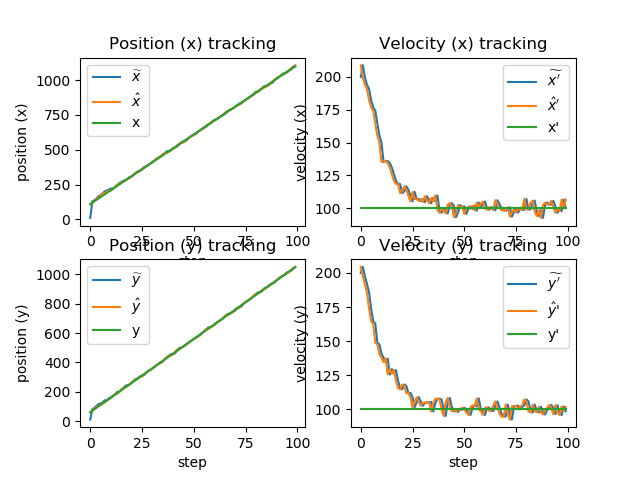

Source data for this figure (header and first rows):
x_, dx_, y_, dy_, x, dx, y, dy, x_real, dx_real, y_real, dy_real
10, 200, 10, 200, 108.8, 208.9, 60.09, 204.5, 110, 100, 60, 100
129.7, 208.9, 80.54, 204.5, 116.4, 199.4, 70.62, 197.5, 120, 100, 70, 100
136.3, 199.4, 90.37, 197.5, 130.4, 194, 84.11, 191.8, 130, 100, 80, 100
149.8, 194, 103.3, 191.8, 146.3, 190.8, 96.86, 185.7, 140, 100, 90, 100
165.4, 190.8, 115.4, 185.7, 156.5, 182.3, 102.9, 173.8, 150, 100, 100, 100
174.7, 182.3, 120.3, 173.8, 169.1, 176.9, 110.4, 164.5, 160, 100, 110, 100
186.7, 176.9, 126.9, 164.5, 184, 174.3, 125.3, 163, 170, 100, 120, 100
201.4, 174.3, 141.6, 163, 190.8, 164.3, 126.7, 149, 180, 100, 130, 100
207.2, 164.3, 141.6, 149, 197.6, 155.4, 140.1, 147.6, 190, 100, 140, 100
213.2, 155.4, 154.8, 147.6, 207.3, 149.9, 147.4, 140.6, 200, 100, 150, 100
222.3, 149.9, 161.4, 140.6, 206.5, 135.2, 158.7, 138.1, 210, 100, 160, 100
220, 135.2, 172.5, 138.1, 220.9, 136, 168.8, 134.6, 220, 100, 170, 100
234.5, 136, 182.2, 134.6, 234.5, 136, 185.1, 137.2, 230, 100, 180, 100
248.1, 136, 198.8, 137.2, 246.4, 134.4, 186.2, 125.5, 240, 100, 190, 100
259.8, 134.4, 198.7, 125.5, 256.2, 131, 203, 129.5, 250, 100, 200, 100
269.3, 131, 216, 129.5, 263.7, 125.9, 212.6, 126.4, 260, 100, 210, 100
276.3, 125.9, 225.2, 126.4, 270.9, 120.9, 227.9, 128.8, 270, 100, 220, 100
283, 120.9, 240.8, 128.8, 280.4, 118.5, 232.3, 121, 280, 100, 230, 100
292.3, 118.5, 244.5, 121, 292.1, 118.3, 238.6, 115.6, 290, 100, 240, 100
303.9, 118.3, 250.1, 115.6, 296.5, 111.5, 249.2, 114.7, 300, 100, 250, 100
307.6, 111.5, 260.6, 114.7, 309.2, 112.9, 264.5, 118.3, 310, 100, 260, 100
320.5, 112.9, 276.3, 118.3, 324.5, 116.6, 275.2, 117.3, 320, 100, 270, 100
336.2, 116.6, 287, 117.3, 333.3, 114, 281, 111.8, 330, 100, 280, 100
344.7, 114, 292.2, 111.8, 339.7, 109.4, 292.5, 112.1, 340, 100, 290, 100
350.6, 109.4, 303.7, 112.1, 346.1, 105.2, 300.3, 109, 350, 100, 300, 100
356.6, 105.2, 311.2, 109, 364.6, 112.6, 303.1, 101.5, 360, 100, 310, 100
375.9, 112.6, 313.3, 101.5, 369.7, 106.9, 317.5, 105.4, 370, 100, 320, 100
380.4, 106.9, 328, 105.4, 380.7, 107.1, 331.9, 109, 380, 100, 330, 100
391.4, 107.1, 342.8, 109, 389.5, 105.4, 339, 105.5, 390, 100, 340, 100
400.1, 105.4, 349.5, 105.5, 401.7, 106.9, 346.6, 102.7, 400, 100, 350, 100
412.4, 106.9, 356.8, 102.7, 410, 104.7, 359, 104.7, 410, 100, 360, 100
420.4, 104.7, 369.5, 104.7, 425.3, 109.1, 369.9, 105.1, 420, 100, 370, 100
436.2, 109.1, 380.4, 105.1, 432.9, 106.1, 380.5, 105.1, 430, 100, 380, 100
443.6, 106.1, 391, 105.1, 441, 103.8, 391.4, 105.5, 440, 100, 390, 100
451.3, 103.8, 401.9, 105.5, 455.8, 107.9, 394.2, 98.4, 450, 100, 400, 100
466.6, 107.9, 404, 98.4, 463.8, 105.3, 410.7, 104.6, 460, 100, 410, 100
474.4, 105.3, 421.2, 104.6, 479.2, 109.8, 424.7, 107.7, 470, 100, 420, 100
490.2, 109.8, 435.4, 107.7, 477.9, 98.51, 435.5, 107.8, 480, 100, 430, 100
487.8, 98.51, 446.3, 107.8, 485.7, 96.55, 445.8, 107.3, 490, 100, 440, 100
495.3, 96.55, 456.5, 107.3, 498.8, 99.77, 448.8, 100.2, 500, 100, 450, 100
508.8, 99.77, 458.8, 100.2, 506.8, 97.94, 453.3, 95.16, 510, 100, 460, 100
516.6, 97.94, 462.8, 95.16, 514.5, 95.99, 473.8, 105.3, 520, 100, 470, 100
524.1, 95.99, 484.3, 105.3, 531.4, 102.7, 487.7, 108.4, 530, 100, 480, 100
541.7, 102.7, 498.6, 108.4, 542.9, 103.9, 491, 101.4, 540, 100, 490, 100
553.3, 103.9, 501.2, 101.4, 550.8, 101.6, 498, 98.55, 550, 100, 500, 100
561, 101.6, 507.9, 98.55, 551.8, 93.12, 509.5, 100.1, 560, 100, 510, 100
561.1, 93.12, 519.5, 100.1, 565, 96.76, 517.5, 98.17, 570, 100, 520, 100
574.7, 96.76, 527.3, 98.17, 580.9, 102.5, 529.7, 100.4, 580, 100, 530, 100
591.2, 102.5, 539.8, 100.4, 588.9, 100.4, 539, 99.69, 590, 100, 540, 100
598.9, 100.4, 548.9, 99.69, 600.2, 101.6, 550.7, 101.3, 600, 100, 550, 100
610.4, 101.6, 560.8, 101.3, 603.9, 95.62, 559.4, 100, 610, 100, 560, 100
613.5, 95.62, 569.4, 100, 617.9, 99.65, 566.9, 97.72, 620, 100, 570, 100
627.8, 99.65, 576.7, 97.72, 629.7, 101.4, 574.7, 95.91, 630, 100, 580, 100
639.9, 101.4, 584.3, 95.91, 637.9, 99.6, 590.4, 101.5, 640, 100, 590, 100
647.9, 99.6, 600.5, 101.5, 650.5, 102, 602.2, 103, 650, 100, 600, 100
660.7, 102, 612.5, 103, 656.5, 98.13, 611.5, 102.1, 660, 100, 610, 100
666.3, 98.13, 621.8, 102.1, 673, 104.4, 628.1, 108, 670, 100, 620, 100
683.5, 104.4, 639, 108, 679.5, 100.7, 630.2, 99.92, 680, 100, 630, 100
689.6, 100.7, 640.1, 99.92, 692.7, 103.6, 638.9, 98.81, 690, 100, 640, 100
703.1, 103.6, 648.8, 98.81, 704.6, 105, 645.7, 95.93, 700, 100, 650, 100
... 40 more rows
